The GitHub repository Samouil16/Speech_Pathology_Classification contains a labelled image folder "images" with 4 categories: high, low, medium, very low. Examples follow, each with its label.

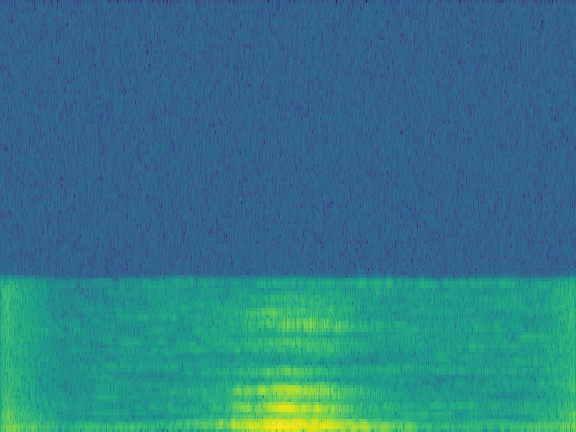
Label: very low

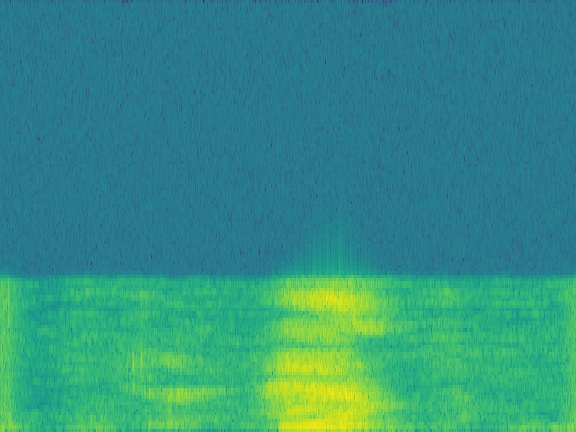
Label: low

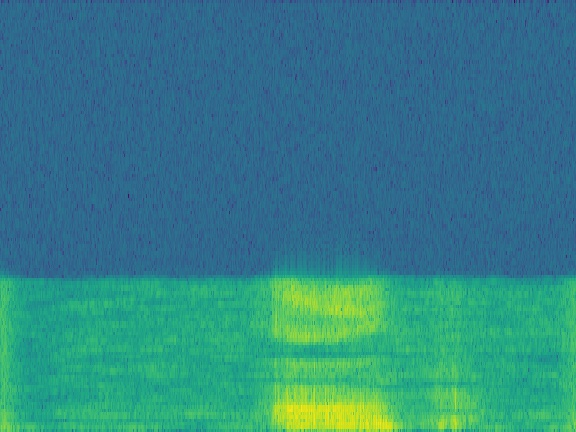
Label: low

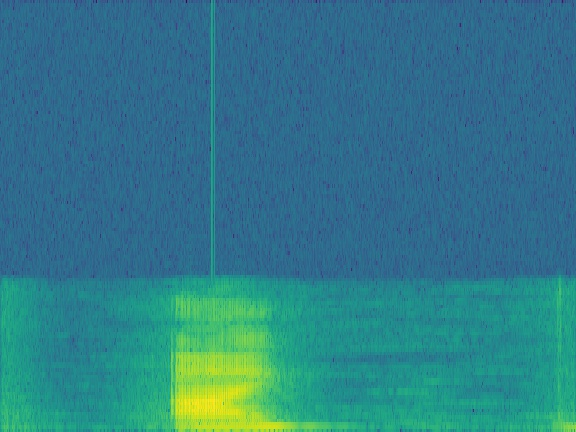
Label: high

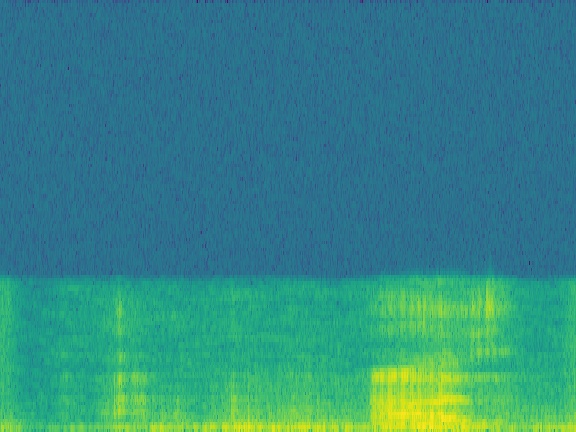
Label: medium

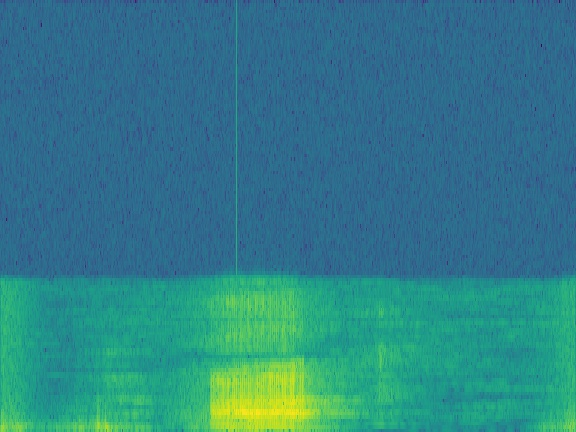
Label: medium
